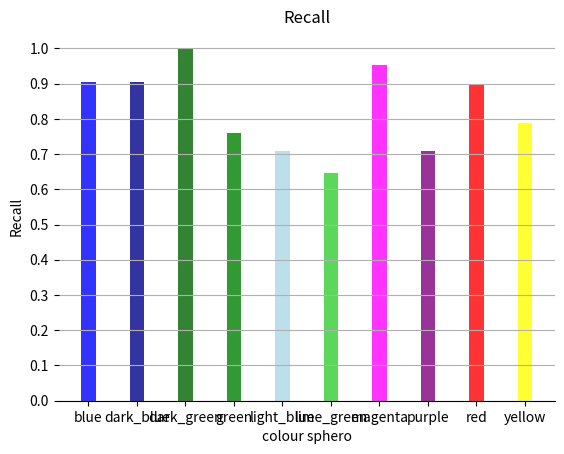

Source code (Python):
import matplotlib.pyplot as plt
import numpy as np

colour_dict = {
    'blue' : 0.903119376124775,
    'dark_blue' : 0.9031948881789137,
    'dark_green' : 0.9989550679205852,
    'green' : 0.760806916426513,
    'light_blue' : 0.7081081081081081,
    'lime_green' : 0.6460807600950119,
    'magenta' : 0.9538142189932538,
    'purple' : 0.7074468085106383,
    'red' : 0.8997429305912596,
    'yellow' : 0.787359716479622,
} 

colors = ['blue', 'darkblue', 'darkgreen', 'green', 'lightblue', 'limegreen', 'magenta', 'purple', 'red', 'yellow']
#colors = ['cornflowerblue', 'cornflowerblue', 'cornflowerblue', 'lightcoral', 'lightcoral', 'lightcoral', 'cornflowerblue', 'lightcoral', 'cornflowerblue', 'lightcoral']
plt.bar(range(len(colour_dict)), list(colour_dict.values()), align='center', width=0.3, color=colors, alpha=0.8)
plt.xticks(range(len(colour_dict)), list(colour_dict.keys()))
plt.yticks(np.arange(0, 1.1, step=0.1))
plt.gca().yaxis.grid(True)
plt.legend(frameon=False)

plt.title('Recall')
plt.xlabel('colour sphero')
plt.ylabel('Recall')

ax = plt.gca()
ax.spines['top'].set_visible(False)
ax.spines['right'].set_visible(False)
ax.spines['left'].set_visible(False)

#ax.spines['top'].set_visible(False)

plt.show()
